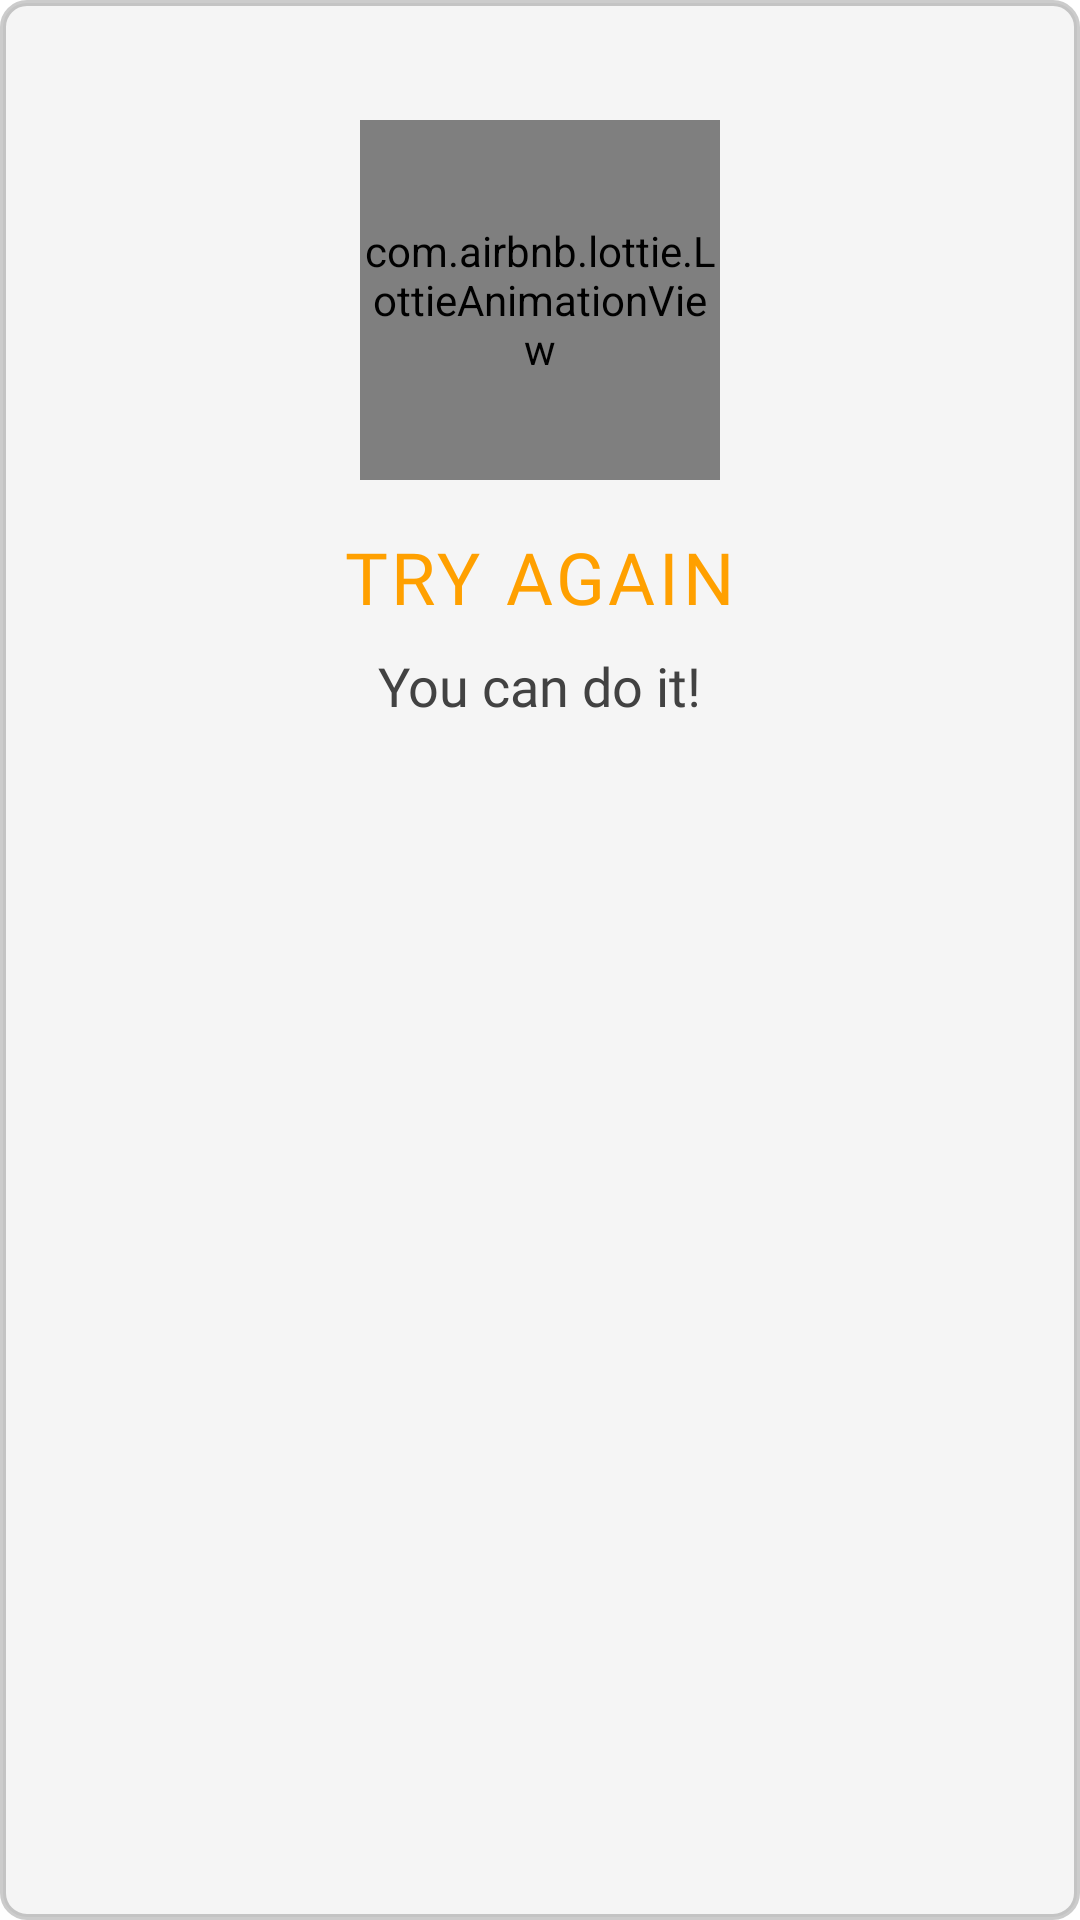

Reconstruct the res/layout file that produces this screen, plus the resources it refers to.
<!-- AndroidManifest.xml: application theme Theme.PepperGPTIntegration -->
<!-- res/layout/popup_incorrect_feedback.xml -->
<?xml version="1.0" encoding="utf-8"?>
<FrameLayout xmlns:android="http://schemas.android.com/apk/res/android"
    xmlns:app="http://schemas.android.com/apk/res-auto"
    android:layout_width="match_parent"
    android:layout_height="wrap_content"
    android:background="@drawable/asd_popup_background"
    android:padding="16dp">

    <LinearLayout
        android:layout_width="match_parent"
        android:layout_height="wrap_content"
        android:orientation="vertical"
        android:gravity="center"
        android:padding="24dp">

        
        <com.airbnb.lottie.LottieAnimationView
            android:id="@+id/animationView"
            android:layout_width="120dp"
            android:layout_height="120dp"
            app:lottie_rawRes="@raw/asd_try_again"
            app:lottie_autoPlay="true"
            app:lottie_loop="false"
            app:lottie_speed="0.7"/>

        
        <TextView
            android:layout_width="wrap_content"
            android:layout_height="wrap_content"
            android:layout_marginTop="16dp"
            android:text="TRY AGAIN"
            android:textColor="@color/asd_neutral_text"
            android:textSize="24sp"
            android:fontFamily="@font/asd_simple_font"
            android:letterSpacing="0.05"
            android:textAllCaps="true"/>

        
        <TextView
            android:layout_width="wrap_content"
            android:layout_height="wrap_content"
            android:layout_marginTop="8dp"
            android:text="You can do it!"
            android:textColor="@color/asd_primary_text"
            android:textSize="18sp"
            android:fontFamily="@font/asd_simple_font"/>

    </LinearLayout>
</FrameLayout>
<!-- resources referenced by this layout -->
<resources>
  <color name="asd_neutral_text">#FFA000</color>
  <color name="asd_primary_text">#424242</color>
  <!-- drawable asd_popup_background (drawable) -->
  <?xml version="1.0" encoding="utf-8"?>
  <shape xmlns:android="http://schemas.android.com/apk/res/android">
      <solid android:color="@color/asd_surface"/>
      <corners android:radius="8dp"/>
      <stroke
          android:width="2dp"
          android:color="@color/asd_outline"/>
  </shape>
  <style name="Theme.PepperGPTIntegration" parent="Theme.MaterialComponents.DayNight.DarkActionBar">
          
          <item name="colorPrimary">#6EC6FF</item>
          <item name="colorPrimaryVariant">@color/purple_700</item>
          <item name="colorOnPrimary">@color/white</item>
          
          <item name="colorSecondary">@color/teal_200</item>
          <item name="colorSecondaryVariant">@color/teal_700</item>
          <item name="colorOnSecondary">@color/black</item>
  
          
          <item name="android:statusBarColor" tools:targetApi="l">?attr/colorPrimaryVariant</item>
          
  
          <item name="android:navigationBarColor">?attr/colorSurface</item>
      </style>
  <color name="asd_surface">#FFF5F5F5</color>
  <color name="asd_outline">#33000000</color>
  <color name="purple_700">#FF3700B3</color>
  <color name="white">#FFFFFFFF</color>
  <color name="teal_200">#FF03DAC5</color>
  <color name="teal_700">#FF018786</color>
  <color name="black">#FF000000</color>
</resources>
